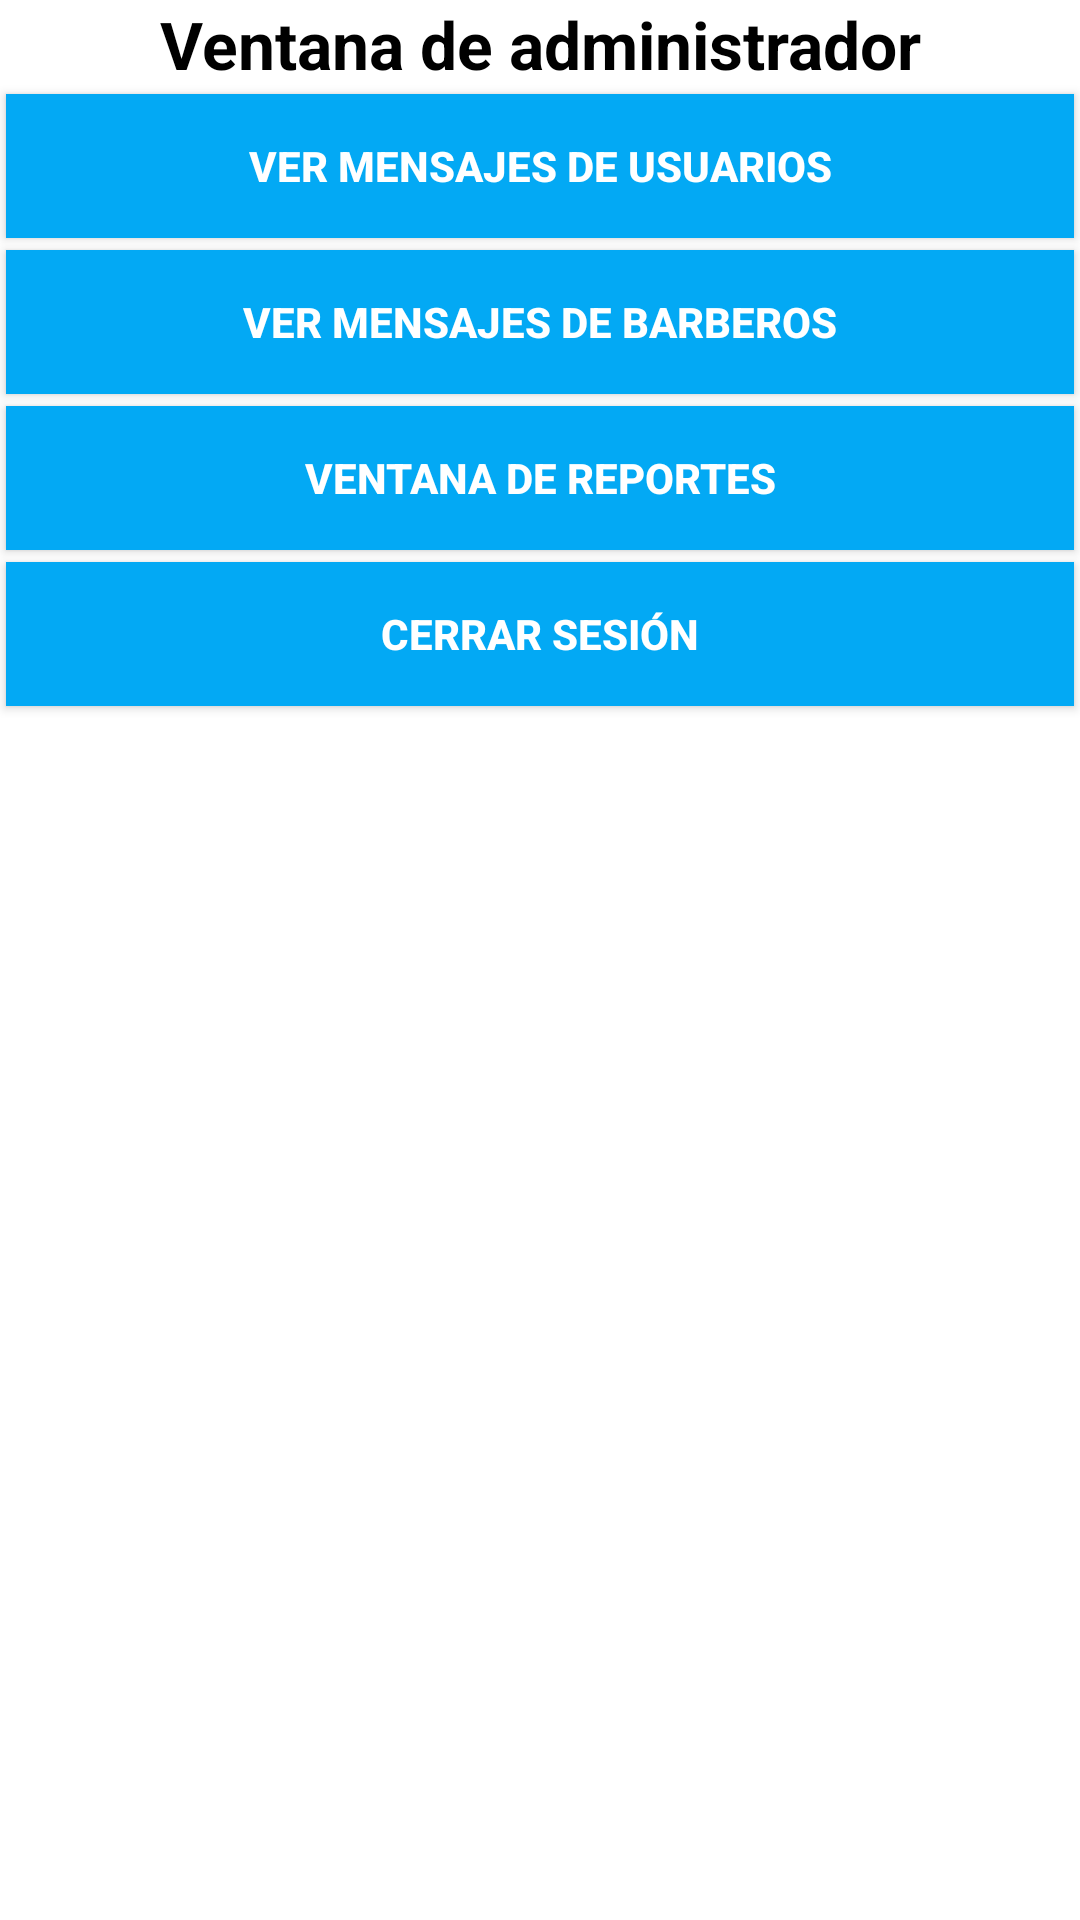

Android layout source for this screen:
<!-- AndroidManifest.xml: application theme AppTheme -->
<!-- res/layout/activity_principal.xml -->
<?xml version="1.0" encoding="utf-8"?>

<LinearLayout xmlns:android="http://schemas.android.com/apk/res/android"
    xmlns:app="http://schemas.android.com/apk/res-auto"
    xmlns:tools="http://schemas.android.com/tools"
    android:layout_width="match_parent"
    android:layout_height="match_parent"
    android:background="#fff"
    android:orientation="vertical"
    tools:context="com.barberapp.barberapp.Principal">


    <TextView
        android:id="@+id/textView11"
        android:layout_width="match_parent"
        android:layout_height="wrap_content"
        android:text="Ventana de administrador"
        android:textAlignment="center"
        android:textAppearance="@style/Base.TextAppearance.AppCompat.Large"
        android:textColor="#000"
        android:textStyle="bold" />

    <Button
        android:id="@+id/btnMensajesUsuarios"
        android:layout_width="match_parent"
        android:layout_height="wrap_content"
        android:text="Ver mensajes de usuarios"
        android:background="@color/colorButtons"
        android:textColor="#ffffff"
        android:textStyle="bold"
        android:layout_margin="2dp"/>

    <Button
        android:id="@+id/btnMensajesBarberos"
        android:layout_width="match_parent"
        android:layout_height="wrap_content"
        android:text="Ver mensajes de barberos"
        android:background="@color/colorButtons"
        android:textColor="#ffffff"
        android:textStyle="bold"
        android:layout_margin="2dp"/>

    <Button
        android:id="@+id/btnReportes"
        android:layout_width="match_parent"
        android:layout_height="wrap_content"
        android:text="Ventana de reportes"
        android:background="@color/colorButtons"
        android:textColor="#ffffff"
        android:textStyle="bold"
        android:layout_margin="2dp"/>


    <Button
        android:id="@+id/DesconectarAdmin"
        android:layout_width="match_parent"
        android:layout_height="wrap_content"
        android:background="@color/colorButtons"
        android:text="Cerrar sesión"
        android:textColor="#ffffff"
        android:textStyle="bold"
        android:layout_margin="2dp"/>


</LinearLayout>
<!-- resources referenced by this layout -->
<resources>
  <color name="colorButtons">#03A9F4</color>
  <style name="AppTheme" parent="Theme.AppCompat.Light.DarkActionBar">
          
          <item name="colorPrimary">#03A9F4</item>
          <item name="colorPrimaryDark">#03A9F4</item>
          <item name="colorAccent">#03A9F4</item>
      </style>
</resources>
